Image classification data set "Clauliflower-Disease-Classification" (sourov526/Clauliflower-Disease-Classification on GitHub). Class labels (5): cauliflower healthy, cauliflower healthy leaf, cauliflower leaf black rot, cauliflower leaf red spot, cauliflower spot rot.

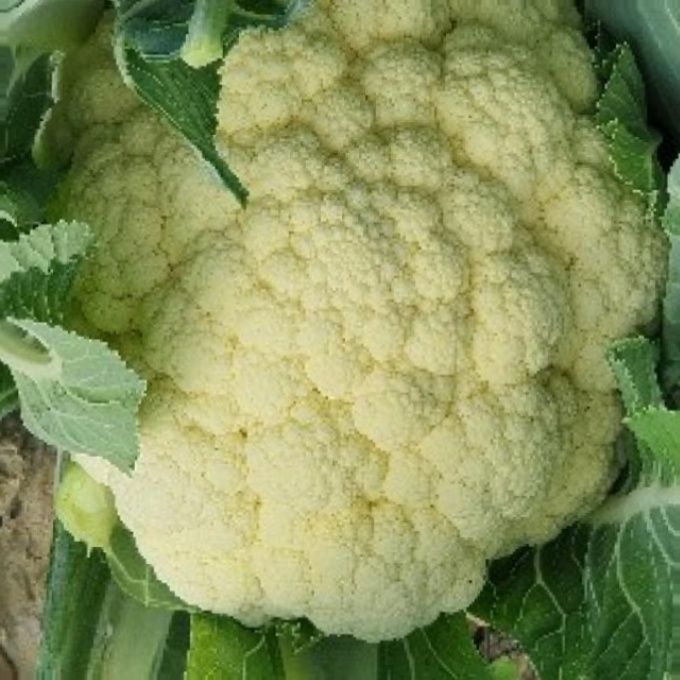
Label: cauliflower healthy

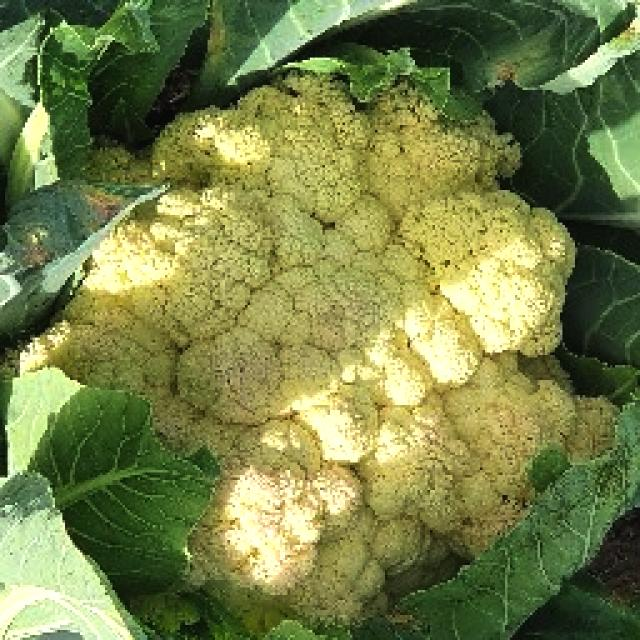
Label: cauliflower healthy

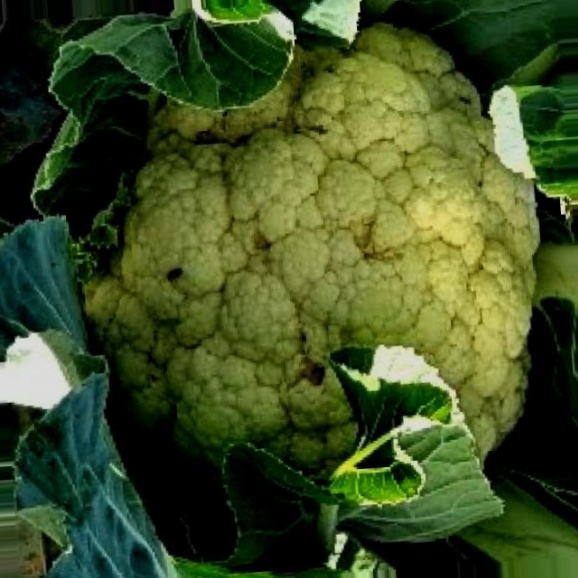
Label: cauliflower spot rot

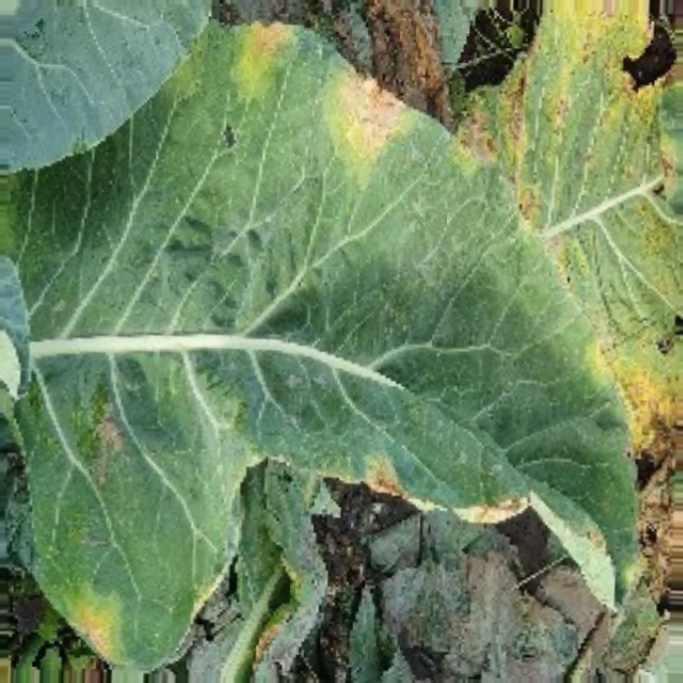
Label: cauliflower leaf black rot

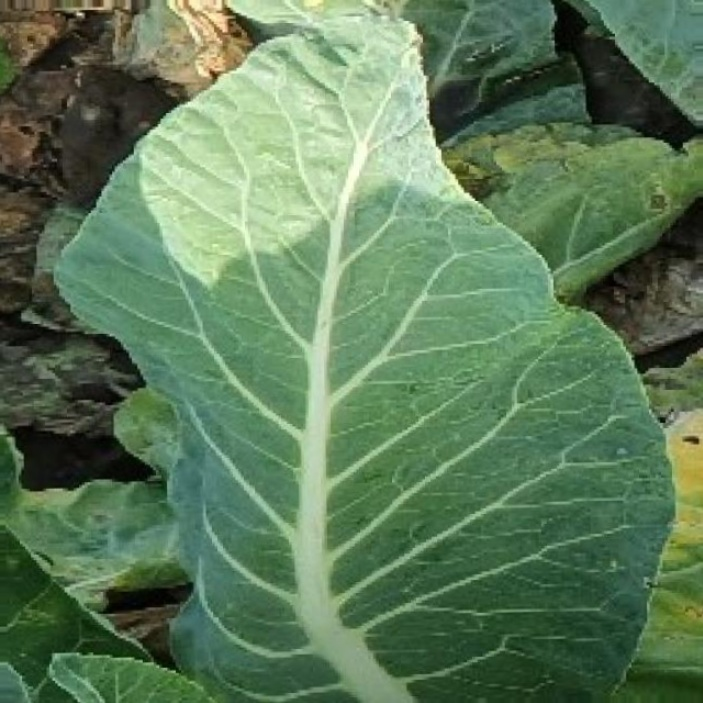
Label: cauliflower healthy leaf

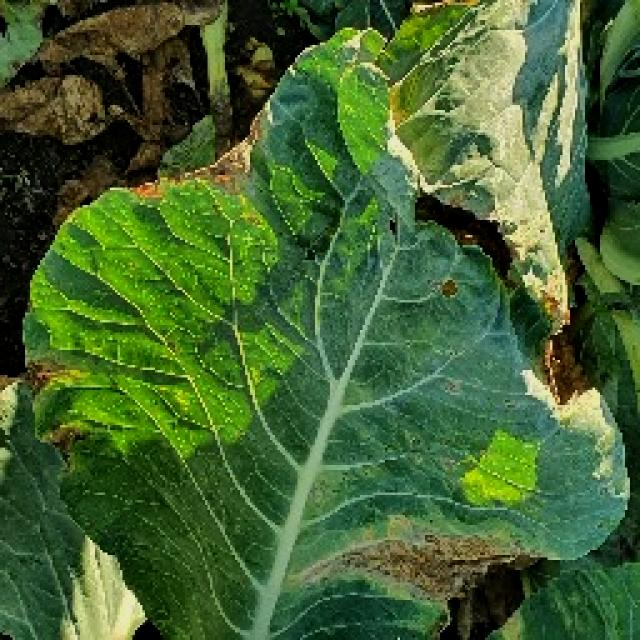
Label: cauliflower leaf red spot
